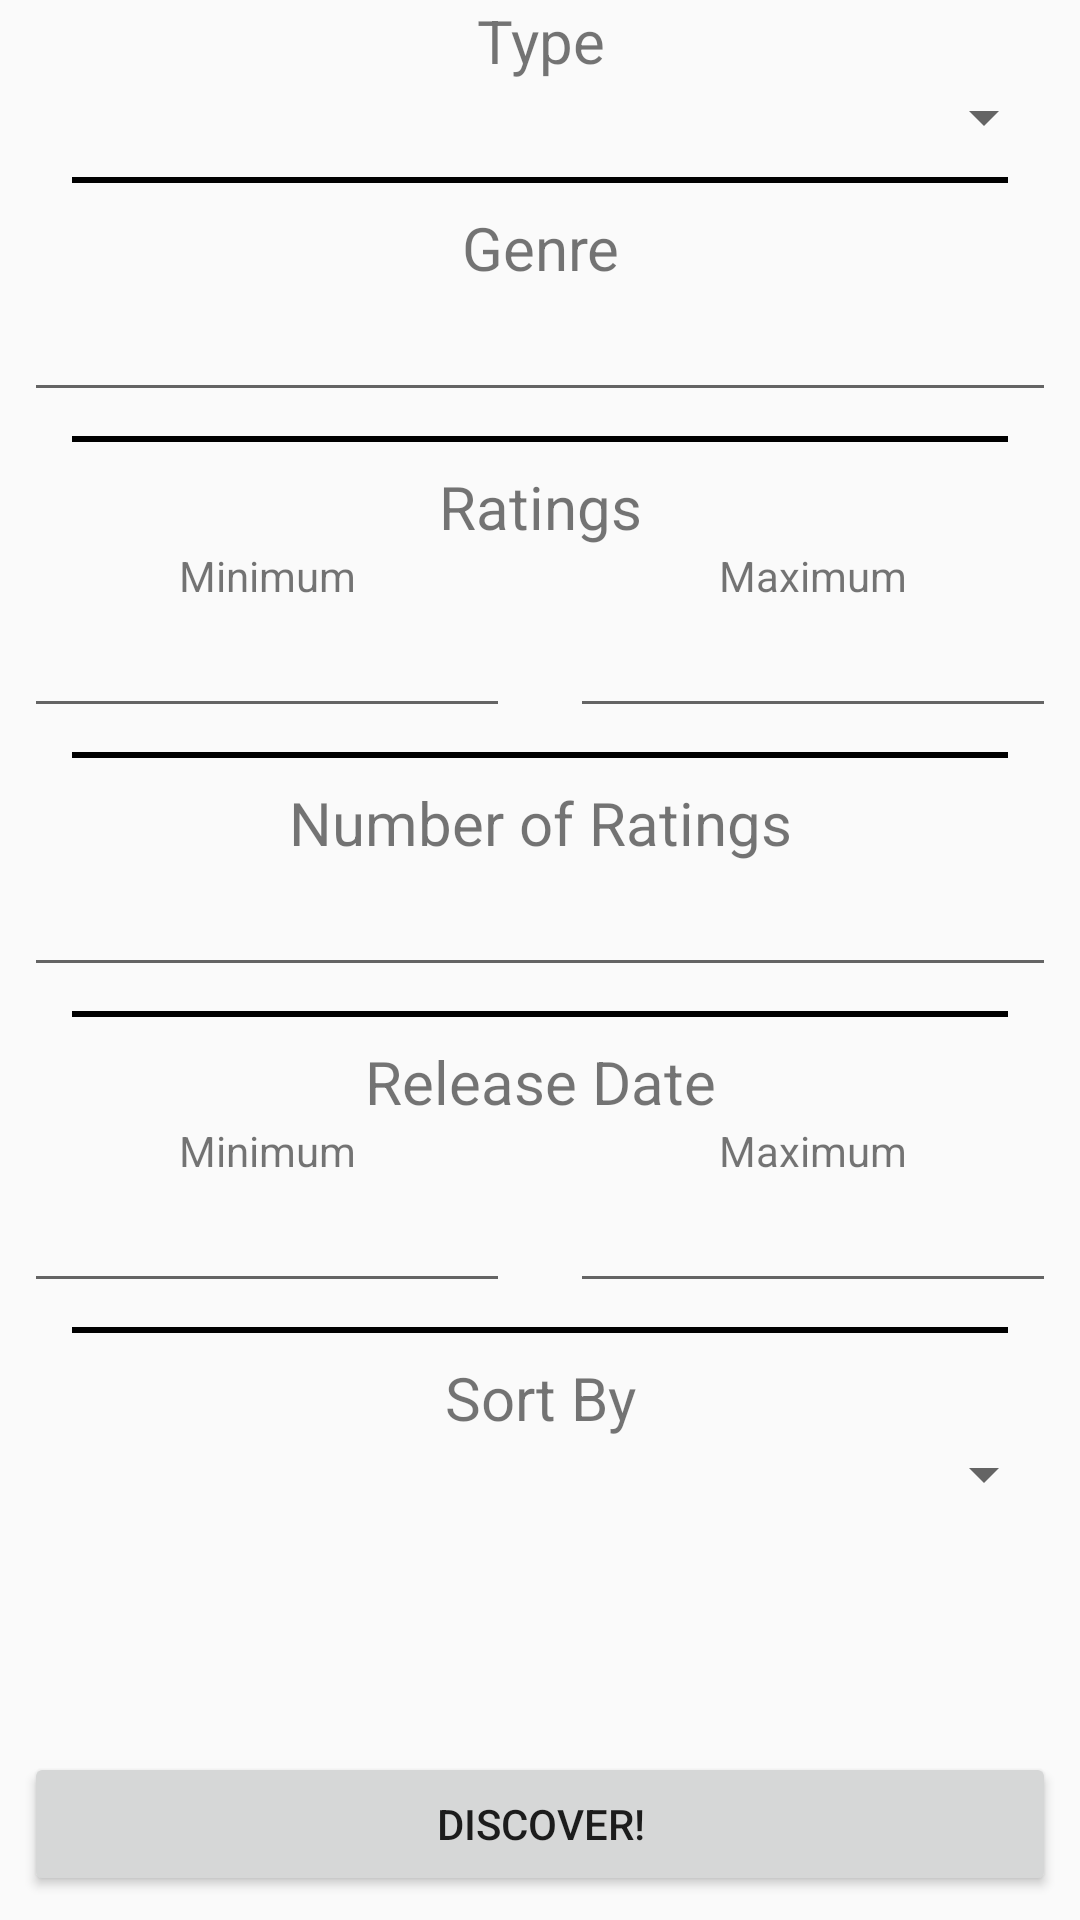

The Android layout XML behind this screen, and the referenced resources:
<!-- AndroidManifest.xml: application theme AppTheme -->
<!-- res/layout/content_discover.xml -->
<?xml version="1.0" encoding="utf-8"?>
<LinearLayout
    xmlns:android="http://schemas.android.com/apk/res/android"
    xmlns:app="http://schemas.android.com/apk/res-auto"
    xmlns:tools="http://schemas.android.com/tools"
    android:layout_width="match_parent"
    android:layout_height="match_parent"
    app:layout_behavior="@string/appbar_scrolling_view_behavior"
    tools:context="com.sardinecorp.movienght.UI.Discover"
    tools:showIn="@layout/activity_discover"
    android:orientation="vertical">

    <ScrollView
        android:id="@+id/discover_scroll_view"
        android:layout_width="match_parent"
        android:layout_height="0dp"
        android:layout_weight="1"
        android:layout_marginLeft="8dp"
        android:layout_marginRight="8dp"
        android:layout_marginStart="8dp"
        android:layout_marginEnd="8dp"
        android:focusableInTouchMode="true">

        <LinearLayout
            android:layout_width="match_parent"
            android:layout_height="wrap_content"
            android:orientation="vertical">

            <LinearLayout
                style="DiscoverLinearLayout"
                android:layout_width="match_parent"
                android:layout_height="match_parent"
                android:orientation="vertical">

                <TextView
                    android:id="@+id/type_d_label"
                    style="@style/DiscoverQueryText"
                    android:layout_width="match_parent"
                    android:layout_height="wrap_content"
                    android:text="Type"
                    android:textAlignment="center"/>

                <Spinner
                    android:id="@+id/discover_type_spinner"
                    android:layout_width="match_parent"
                    android:layout_height="wrap_content"/>
            </LinearLayout>

            <View style="@style/DiscoverSeparator"/>

            <LinearLayout
                style="DiscoverLinearLayout"
                android:layout_width="match_parent"
                android:layout_height="match_parent"
                android:orientation="vertical">

                <TextView
                    android:id="@+id/genre_d_label"
                    style="@style/DiscoverQueryText"
                    android:layout_width="match_parent"
                    android:layout_height="wrap_content"
                    android:text="Genre"
                    android:textAlignment="center"/>

                <EditText
                    android:id="@+id/discover_genre_edittext"
                    android:layout_width="match_parent"
                    android:layout_height="wrap_content"
                    android:textAlignment="center"
                    android:focusable="false"/>
            </LinearLayout>

            <View style="@style/DiscoverSeparator"/>

            <LinearLayout
                style="DiscoverLinearLayout"
                android:layout_width="match_parent"
                android:layout_height="match_parent"
                android:orientation="vertical">

                <TextView
                    android:id="@+id/ratings_d_label"
                    style="@style/DiscoverQueryText"
                    android:layout_width="match_parent"
                    android:layout_height="wrap_content"
                    android:text="Ratings"
                    android:textAlignment="center"/>

                <LinearLayout
                    android:layout_width="match_parent"
                    android:layout_height="wrap_content"
                    android:orientation="horizontal">

                    <LinearLayout
                        android:layout_width="0dp"
                        android:layout_weight="1"
                        android:layout_height="wrap_content"
                        android:orientation="vertical"
                        android:layout_marginRight="20dp">

                        <TextView
                            android:layout_width="match_parent"
                            android:layout_height="wrap_content"
                            android:text="Minimum"
                            android:textAlignment="center"/>

                        <EditText
                            android:id="@+id/discover_minimum_ratings"
                            android:layout_width="match_parent"
                            android:layout_height="wrap_content"
                            android:textAlignment="center"
                            android:focusable="false"/>

                    </LinearLayout>

                    <LinearLayout
                        android:layout_width="0dp"
                        android:layout_height="wrap_content"
                        android:orientation="vertical"
                        android:layout_weight="1">

                        <TextView
                            android:layout_width="match_parent"
                            android:layout_height="wrap_content"
                            android:text="Maximum"
                            android:textAlignment="center"/>

                        <EditText
                            android:id="@+id/discover_maximum_ratings"
                            android:layout_width="match_parent"
                            android:layout_height="wrap_content"
                            android:textAlignment="center"
                            android:focusable="false"/>

                    </LinearLayout>

                </LinearLayout>
            </LinearLayout>

            <View style="@style/DiscoverSeparator"/>

            <LinearLayout
                android:id="@+id/discover_linear_layout_ratings"
                style="DiscoverLinearLayout"
                android:layout_width="match_parent"
                android:layout_height="match_parent"
                android:orientation="vertical">

                <TextView
                    style="@style/DiscoverQueryText"
                    android:layout_width="match_parent"
                    android:layout_height="wrap_content"
                    android:text="Number of Ratings"
                    android:textAlignment="center"/>

                <EditText
                    android:id="@+id/discover_number_of_ratings_edittext"
                    android:layout_width="match_parent"
                    android:layout_height="wrap_content"
                    android:inputType="number"
                    android:digits="1234567890"
                    android:textAlignment="center"/>


            </LinearLayout>

            <View style="@style/DiscoverSeparator"/>

            <LinearLayout
                style="DiscoverLinearLayout"
                android:layout_width="match_parent"
                android:layout_height="match_parent"
                android:orientation="vertical">

                <TextView
                    style="@style/DiscoverQueryText"
                    android:layout_width="match_parent"
                    android:layout_height="wrap_content"
                    android:text="Release Date"
                    android:textAlignment="center"/>

                <LinearLayout
                    android:layout_width="match_parent"
                    android:layout_height="wrap_content"
                    android:orientation="horizontal">

                    <LinearLayout
                        android:layout_width="0dp"
                        android:layout_weight="1"
                        android:layout_height="wrap_content"
                        android:orientation="vertical"
                        android:layout_marginRight="20dp">

                        <TextView
                            android:layout_width="match_parent"
                            android:layout_height="wrap_content"
                            android:text="Minimum"
                            android:textAlignment="center"/>

                        <EditText
                            android:id="@+id/discover_minimum_date"
                            android:layout_width="match_parent"
                            android:layout_height="wrap_content"
                            android:textAlignment="center"
                            android:focusable="false"/>

                    </LinearLayout>

                    <LinearLayout
                        android:layout_width="0dp"
                        android:layout_height="wrap_content"
                        android:orientation="vertical"
                        android:layout_weight="1">

                        <TextView
                            android:layout_width="match_parent"
                            android:layout_height="wrap_content"
                            android:text="Maximum"
                            android:textAlignment="center"/>

                        <EditText
                            android:id="@+id/discover_maximum_date"
                            android:layout_width="match_parent"
                            android:layout_height="wrap_content"
                            android:textAlignment="center"
                            android:focusable="false"/>

                    </LinearLayout>

                </LinearLayout>
            </LinearLayout>

            <View style="@style/DiscoverSeparator"/>

            <LinearLayout
                style="DiscoverLinearLayout"
                android:layout_width="match_parent"
                android:layout_height="match_parent"
                android:orientation="vertical">

                <TextView
                    android:id="@+id/textView4"
                    style="@style/DiscoverQueryText"
                    android:layout_width="match_parent"
                    android:layout_height="wrap_content"
                    android:text="Sort By"
                    android:textAlignment="center"/>

                <Spinner
                    android:id="@+id/discover_sort_spinner"
                    android:layout_width="match_parent"
                    android:layout_height="wrap_content"/>
            </LinearLayout>

        </LinearLayout>
    </ScrollView>

    <Button
        android:id="@+id/discover_search_button"
        android:layout_width="match_parent"
        android:layout_height="wrap_content"
        android:layout_marginBottom="8dp"
        android:layout_marginLeft="8dp"
        android:layout_marginRight="8dp"
        android:layout_weight="0"
        android:text="Discover!"/>
</LinearLayout>
<!-- res/layout/activity_discover.xml (included above) -->
<?xml version="1.0" encoding="utf-8"?>
<android.support.design.widget.CoordinatorLayout
    xmlns:android="http://schemas.android.com/apk/res/android"
    xmlns:app="http://schemas.android.com/apk/res-auto"
    xmlns:tools="http://schemas.android.com/tools"
    android:layout_width="match_parent"
    android:layout_height="match_parent"
    tools:context="com.sardinecorp.movienght.UI.Discover">

    <android.support.design.widget.AppBarLayout
        android:layout_width="match_parent"
        android:layout_height="wrap_content"
        android:theme="@style/AppTheme.AppBarOverlay">

        <android.support.v7.widget.Toolbar
            android:id="@+id/toolbar"
            android:layout_width="match_parent"
            android:layout_height="?attr/actionBarSize"
            android:background="?attr/colorPrimary"
            app:popupTheme="@style/AppTheme.PopupOverlay"/>

    </android.support.design.widget.AppBarLayout>

    <include layout="@layout/content_discover"/>

</android.support.design.widget.CoordinatorLayout>
<!-- resources referenced by this layout -->
<resources>
  <style name="AppTheme.AppBarOverlay" parent="ThemeOverlay.AppCompat.Dark.ActionBar" />
  <style name="AppTheme.PopupOverlay" parent="ThemeOverlay.AppCompat.Light" />
  <style name="DiscoverQueryText">
          <item name="android:textSize">20sp</item>
      </style>
  <style name="DiscoverSeparator">
          <item name="android:layout_width">match_parent</item>
          <item name="android:layout_height">2dp</item>
          <item name="android:layout_marginLeft">16dp</item>
          <item name="android:layout_marginRight">16dp</item>
          <item name="android:background">#000000</item>
          <item name="android:layout_marginTop">8dp</item>
          <item name="android:layout_marginBottom">8dp</item>
      </style>
  <style name="AppTheme" parent="Theme.AppCompat.Light.DarkActionBar">
          
          <item name="colorPrimary">@color/colorPrimary</item>
          <item name="colorPrimaryDark">@color/colorPrimaryDark</item>
          <item name="colorAccent">@color/colorAccent</item>
      </style>
  <!-- not gathered from this repository: default colours our renderer supplied (Android Studio template values) -->
  <color name="colorPrimary">#FF6200EE</color>
  <color name="colorPrimaryDark">#FF3700B3</color>
  <color name="colorAccent">#FF03DAC5</color>
</resources>
